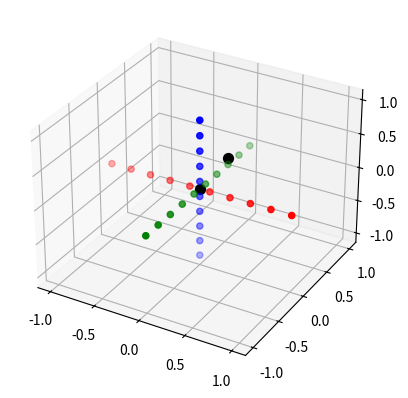

Here is the Python script that generated this plot:
import numpy as np
from scipy.spatial.transform import Rotation as R
import matplotlib.pyplot as plt

def plot_axis():
    line = np.linspace(-1, 1, 10)
    zeros = np.zeros(10)

    ax.scatter(line, zeros, zeros, c='r', marker='o')
    ax.scatter(zeros, line, zeros, c='g', marker='o')
    ax.scatter(zeros, zeros, line, c='b', marker='o')

r = R.from_rotvec(np.pi/4 * np.array([1, 1, 1]))

m1 = np.matrix([
    [0, 0, 0],
    [1, 0, 0], 
    ])

fig = plt.figure()
ax = fig.add_subplot(111, projection='3d')

for (x, y, z) in (m1 @ r.as_matrix()).A:
    ax.scatter(x, y, z, c='black', marker='o', s=50)

plot_axis()

plt.show()


